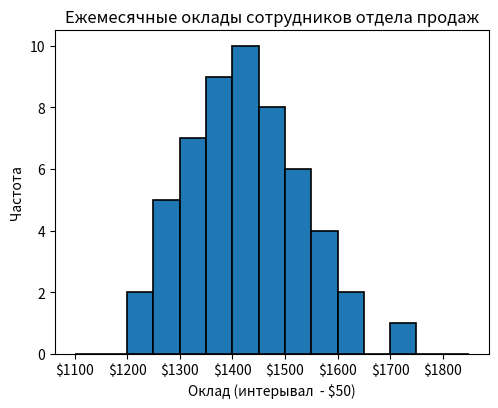

Python code for this plot:
import numpy as np

from matplotlib import pyplot as plt
import matplotlib.ticker as ticker

salaries = [1215, 1221, 1263, 1267, 1271, 1274, 1275, 1318, 1320, 1324, 1324,
            1326, 1337, 1346, 1354, 1355, 1364, 1367, 1372, 1375, 1376, 1378,
            1378, 1410, 1415, 1415, 1418, 1420, 1422, 1426, 1430, 1434, 1437,
            1451, 1454, 1467, 1470, 1473, 1477, 1479, 1480, 1514, 1516, 1522,
            1529, 1544, 1547, 1554, 1562, 1584, 1595, 1616, 1626, 1717]

fig, ax = plt.subplots()
fig.set_size_inches(5.6, 4.2)
ax.hist(salaries, bins=np.arange(1100, 1900, 50), edgecolor='black', linewidth=1.2)

formatter = ticker.FormatStrFormatter('$%1.0f')
ax.xaxis.set_major_formatter(formatter)

plt.title("Ежемесячные оклады сотрудников отдела продаж")
plt.xlabel('Оклад (интерывал  - $50)')
plt.ylabel('Частота')

plt.show()
